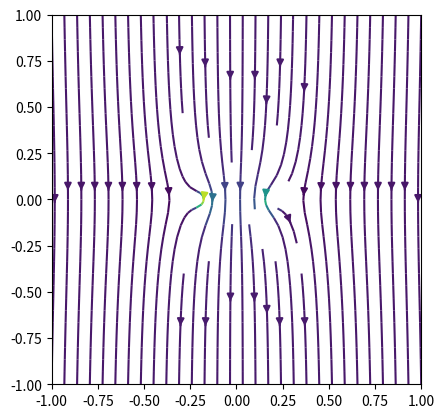

This figure's Python source:

import numpy as np
import scipy.optimize as opt
from matplotlib import pyplot as plt
from matplotlib import animation


class stream_function_visualiser_2D():
    def __init__(self, u0, psi0 = 0, type = 'cartesian'):

        self.u0 = u0
        # create psi function from u
        r = np.linspace(0, 1, 100)
        theta = np.linspace(0, 2*np.pi, 100)

        x = np.linspace(-1, 1, 100)
        y = np.linspace(-1, 1, 100)

        R, THETA = np.meshgrid(r, theta)
        #self.R = R
        #self.THETA = THETA

        X,Y = np.meshgrid(x, y)
        self.X = X
        self.Y = Y

        self.psi = u0[0] * Y - u0[1] * X + psi0

        self.fig, self.ax = plt.subplots()
        self.ax.set_aspect('equal')

        self.sources = []
        self.vortices = []
        self.doublets = []
    
    def phi_func(self, pos):
        x = pos[0]
        y = pos[1]
        phi = self.u0[0] * pos[1] - self.u0[1] * pos[0]
        for source in self.sources:
            source_x, source_y, source_m = source
            r = np.sqrt((pos[0] - source_x)**2 + (pos[1] - source_y)**2)
            phi += source_m / (2 * np.pi) * np.log(r)

        for vortex in self.vortices:
            vortex_x, vortex_y, vortex_gamma = vortex
            theta = np.angle((pos[0] - vortex_x) + 1j * (pos[1] - vortex_y))
            phi += vortex_gamma / (2 * np.pi) * theta
        
        for doublet in self.doublets:
            pass
        print(phi.shape)
        return phi
    

    def solve_stagnant_boundary(self):
        
        x0 = np.array([0, 0])
        poss = opt.fsolve(self.phi_func, x0)

        print(poss)

    def add_source(self, x, y, m):
        # source has psi = m / 2pi * theta
        theta = np.angle((self.X - x) + 1j * (self.Y - y))
        self.psi += m * theta / (2 * np.pi)

        self.sources.append([x, y, m])

    def add_vortex(self, x, y, gamma):
        # vortex has psi = gamma / 2pi * ln(r)
        r = np.sqrt((self.X - x)**2 + (self.Y - y)**2)
        self.psi += gamma / (2 * np.pi) * np.log(r)

    def add_doublet(self, x, y, kappa):

        theta_sink = np.arctan2(self.Y - y, self.X - x)
        theta_source = np.arctan2(self.Y + y, self.X + x)

        self.psi += - kappa / (2 * np.pi) * (theta_sink - theta_source)

    def plot(self):
        psi_grad = np.gradient(self.psi)
        U,V = psi_grad[0], - psi_grad[1]

        C = U**2 + V**2
        self.ax.streamplot(self.X, self.Y, U, V, color = C, density = 1)


    def plot_pressure_contours(self):
        psi_grad = np.gradient(self.psi)
        U,V = psi_grad[0], - psi_grad[1]

        C = np.exp( U**2 + V**2 ) 
        self.ax.contour(self.X, self.Y, C, 5, cmap = 'autumn')

Vis = stream_function_visualiser_2D([0, -10])

#Vis.add_source(-0.2, 0, 5)

#Vis.plot()
#Vis.fill_stagnant_boundary()
Vis.add_vortex(-0.2, 0, 5)
Vis.add_vortex(0.2, 0, -5)
Vis.plot()

#plt.savefig('doublet.png')
plt.show()
